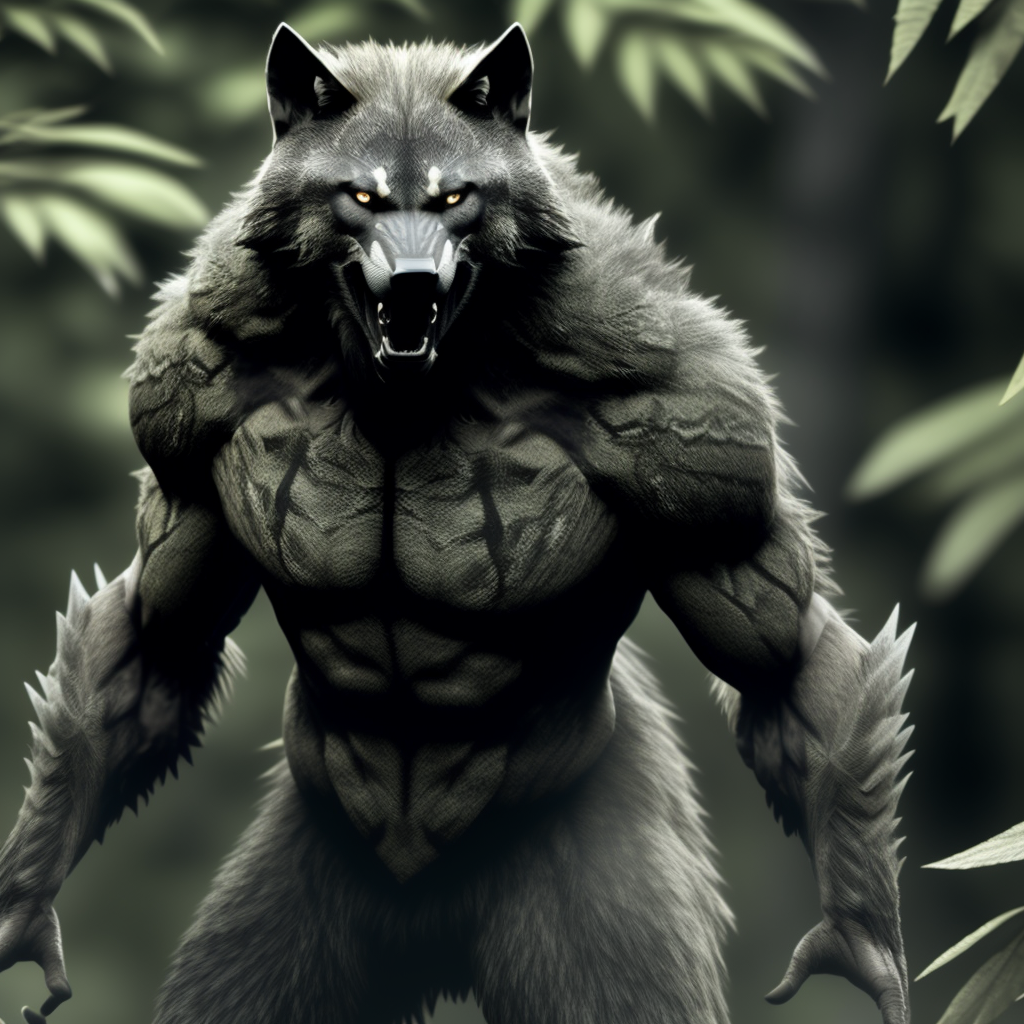
Generation parameters embedded in this image by AUTOMATIC1111 Stable Diffusion web UI or a fork of it (Forge, ...) (PNG 'parameters' text chunk):
fking, photo of a werewolf, active camouflage, transparent, predator
Negative prompt: ugly, close up, legs, red eyes, painting
Steps: 50, Sampler: Euler a, CFG scale: 5.5, Seed: 1983536142, Size: 1024x1024, Model hash: 4be52fcbf2, Model: fking-fable-003, Template: "fking,\nphoto of a werewolf,\nactive camouflage, transparent,\npredator", Negative Template: "ugly, close up, legs, red eyes, painting", Version: v1.7.0-331-gcb5b335a